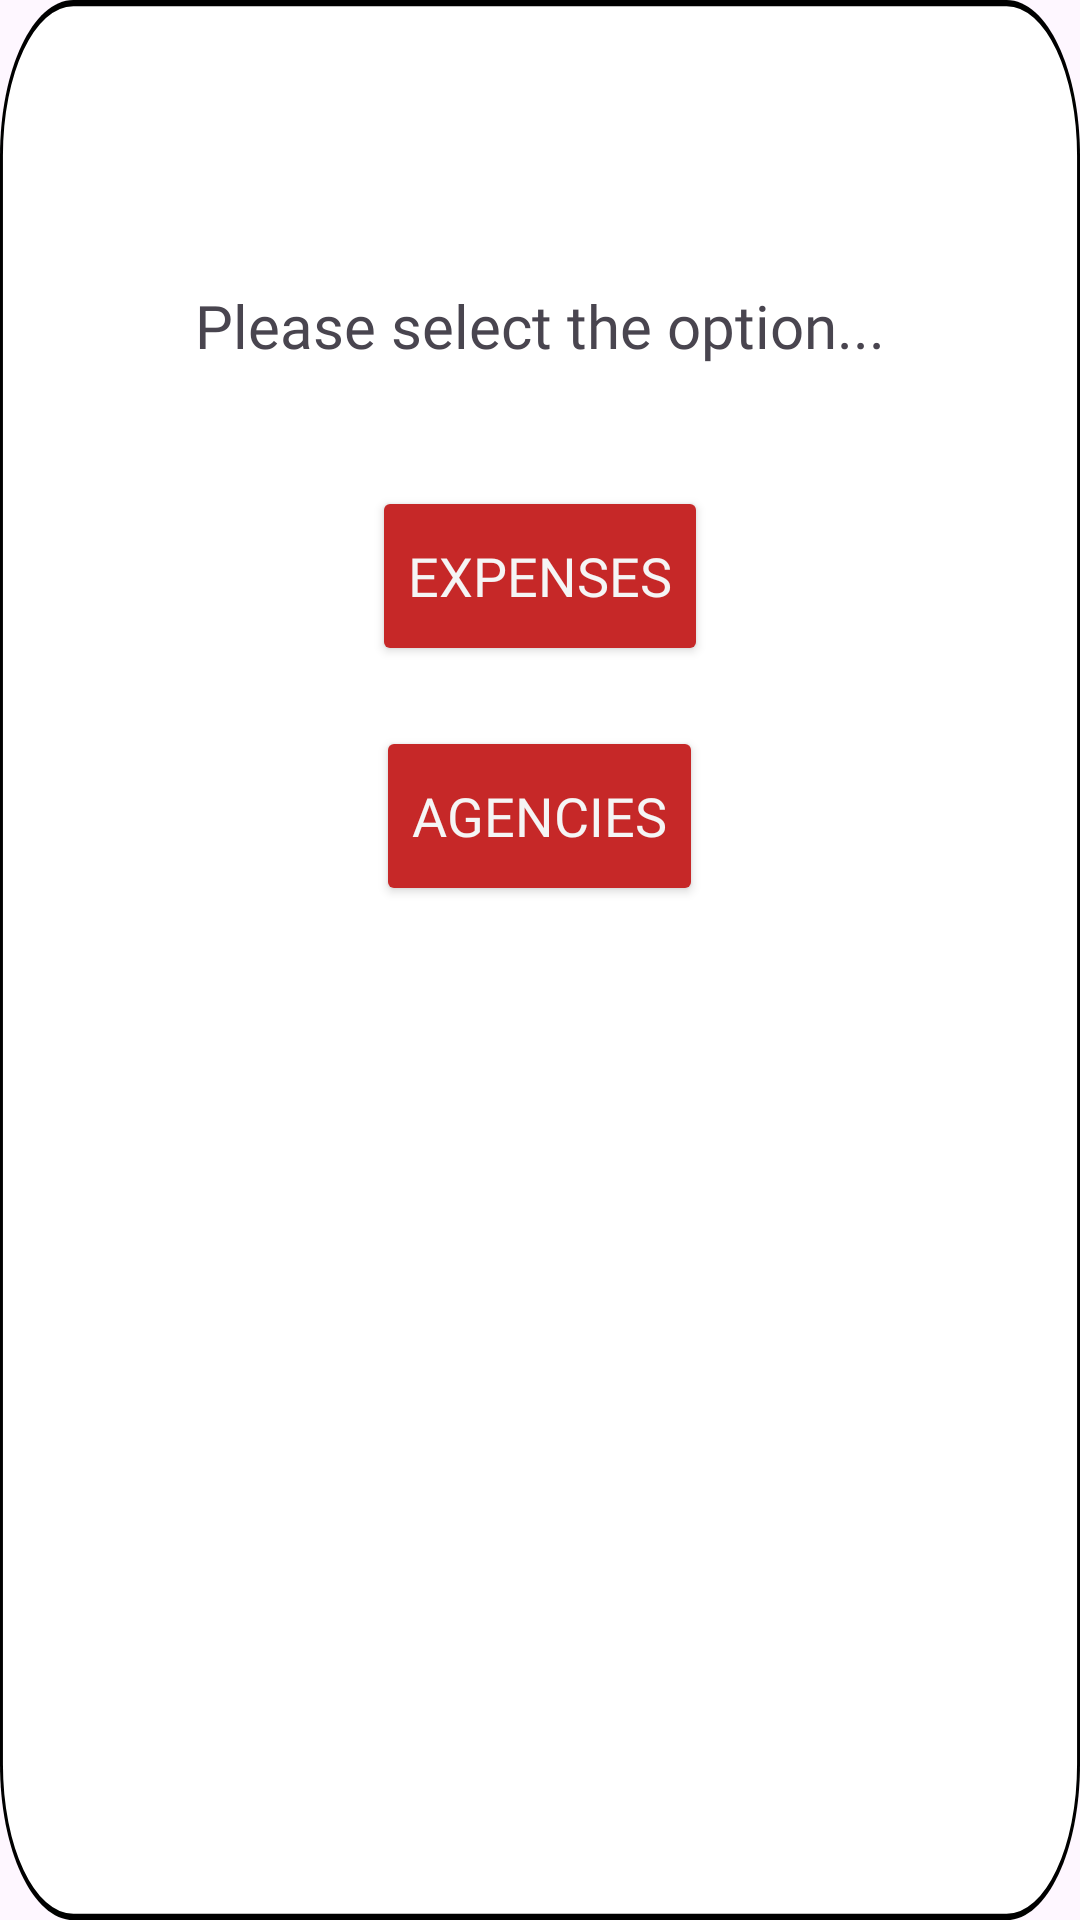

Write the Android layout XML for this screen, with the resource values it uses.
<!-- AndroidManifest.xml: application theme Theme.SS_User -->
<!-- res/layout/popup_expenses_or_agencies.xml -->
<RelativeLayout
    xmlns:android="http://schemas.android.com/apk/res/android"
    android:layout_width="wrap_content"
    android:layout_height="wrap_content"
    android:layout_centerVertical="true"
    android:layout_centerHorizontal="true"
    android:padding="20dp"
    android:background="@drawable/popup"
    android:elevation="6dp"
    >

    <TextView
        android:id="@+id/tvPopupMessage"
        android:layout_marginTop="75dp"
        android:layout_width="wrap_content"
        android:layout_height="wrap_content"
        android:text="@string/please_select_the_option"
        style="@style/body"
        android:textSize="20sp"
        android:layout_centerHorizontal="true"/>

    <Button
        android:id="@+id/btnexpenses"
        android:layout_width="wrap_content"
        android:layout_height="60dp"
        android:text="@string/expenses"
        android:layout_centerHorizontal="true"
        style="@style/button"
        android:textSize="18sp"
        android:backgroundTint="#C62828"
        android:textColor="#F5F5F5"
        android:layout_below="@id/tvPopupMessage"
        android:layout_marginTop="40dp"
       />

    <Button
        android:id="@+id/btnagencies"
        android:layout_width="wrap_content"
        android:layout_height="60dp"
        android:layout_centerHorizontal="true"
        android:text="@string/agencies"
        android:textSize="18sp"
        style="@style/button"
        android:backgroundTint="#C62828"
        android:textColor="#F5F5F5"
        android:layout_below="@+id/tvPopupMessage"
        android:layout_marginTop="120dp"
        />
</RelativeLayout>
<!-- resources referenced by this layout -->
<resources>
  <!-- drawable popup (drawable) -->
  <vector
      xmlns:android="http://schemas.android.com/apk/res/android"
      xmlns:aapt="http://schemas.android.com/aapt"
      android:width="368dp"
      android:height="308dp"
      android:viewportWidth="368"
      android:viewportHeight="308"
      >
      <group>
          <clip-path
              android:pathData="M25 0H343C356.807 0 368 11.1929 368 25V283C368 296.807 356.807 308 343 308H25C11.1929 308 0 296.807 0 283V25C0 11.1929 11.1929 0 25 0Z"
              />
          <path
              android:pathData="M0 0V308H368V0"
              android:fillColor="#FFFFFF"
              />
          <path
              android:pathData="M25 0H343C356.807 0 368 11.1929 368 25V283C368 296.807 356.807 308 343 308H25C11.1929 308 0 296.807 0 283V25C0 11.1929 11.1929 0 25 0Z"
              android:strokeWidth="2"
              android:strokeColor="#000000"
              />
      </group>
  </vector>
  <string name="agencies">Agencies</string>
  <string name="expenses">Expenses</string>
  <string name="please_select_the_option">Please select the option...</string>
  <style name="body">
          <item name="android:fontFamily">@font/robotoslabregular</item>
      </style>
  <style name="button">
          <item name="android:fontFamily">@font/playfairdisplaysemibold</item>
          <item name="android:textSize">18sp</item>
      </style>
  <style name="Theme.SS_User" parent="Base.Theme.SS_User" />
  <style name="Base.Theme.SS_User" parent="Theme.Material3.DayNight.NoActionBar">
          
         <item name="colorPrimary">@color/red</item>
      </style>
  <color name="red">#DB2937</color>
</resources>
